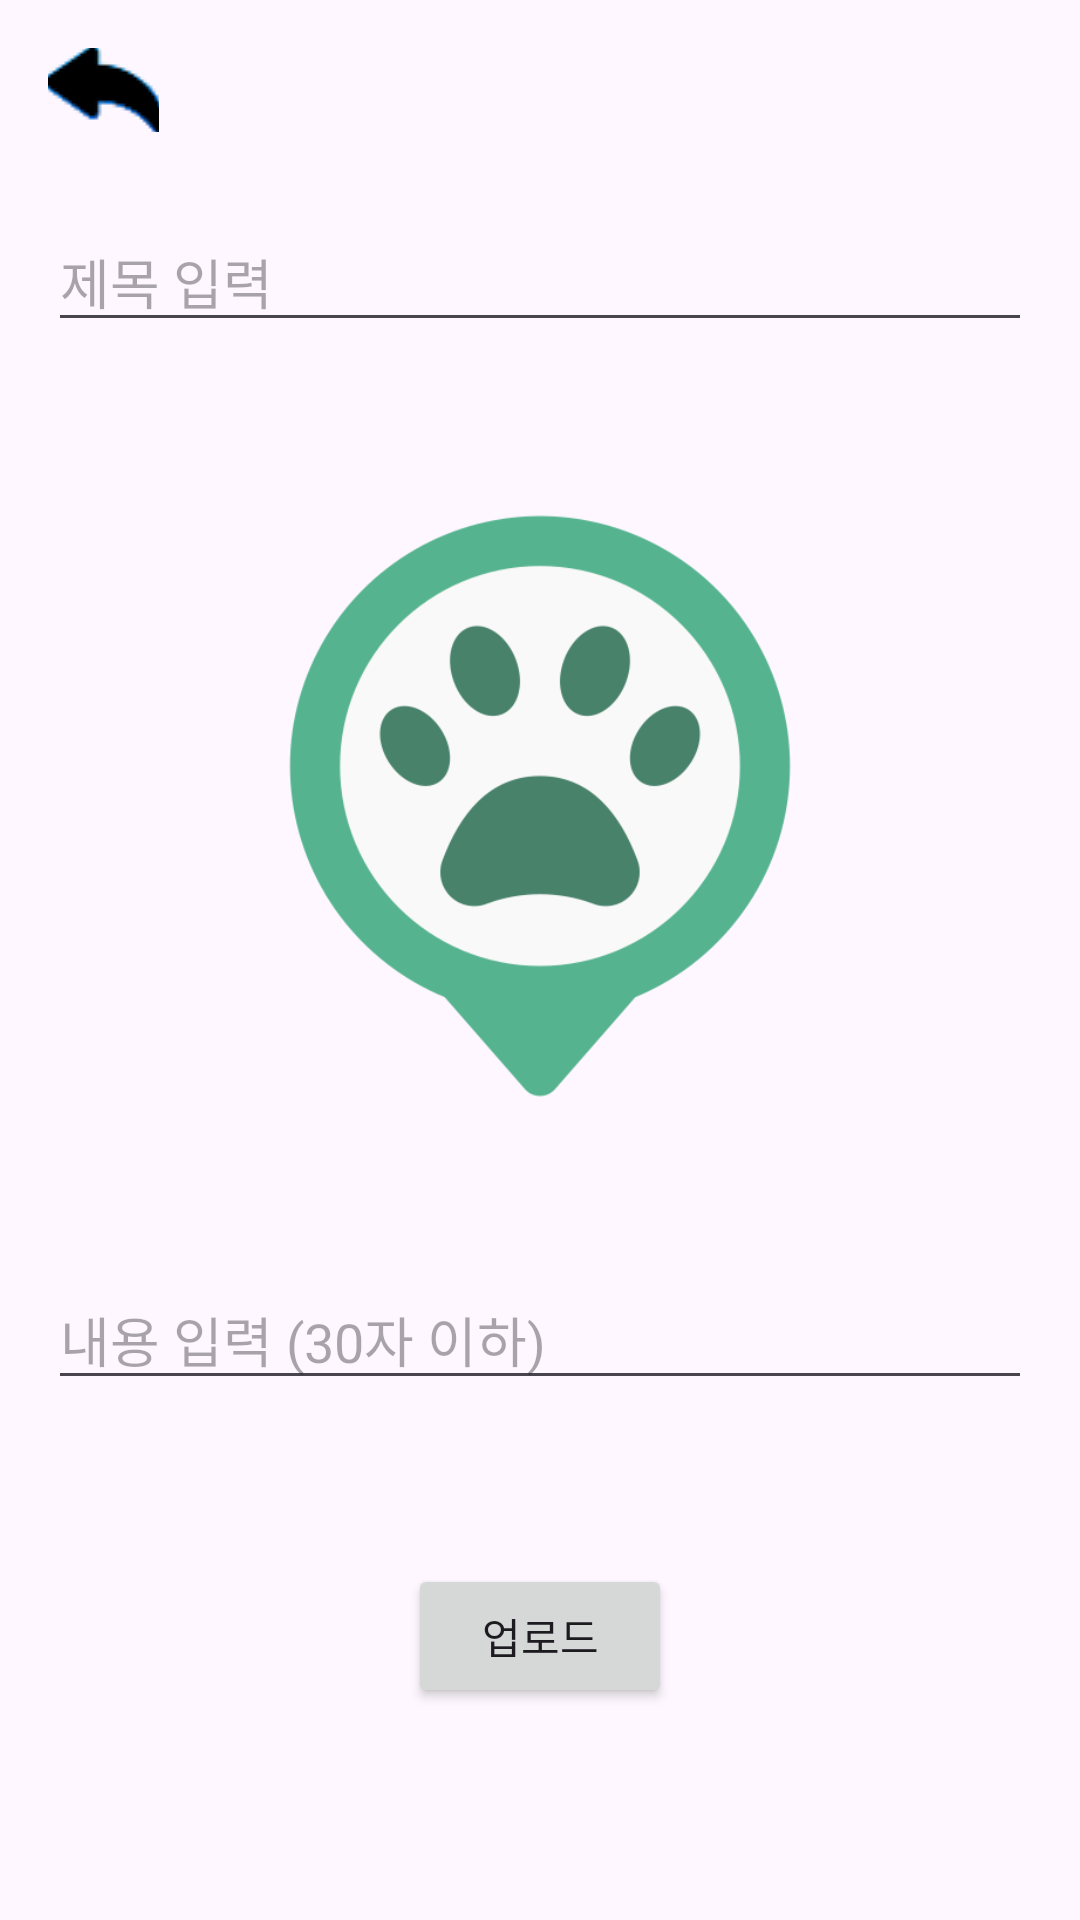

Write the Android layout XML for this screen, with the resource values it uses.
<!-- AndroidManifest.xml: application theme Theme.cooing -->
<!-- res/layout/map_detail.xml -->
<?xml version="1.0" encoding="utf-8"?>
<androidx.constraintlayout.widget.ConstraintLayout xmlns:android="http://schemas.android.com/apk/res/android"
    xmlns:app="http://schemas.android.com/apk/res-auto"
    xmlns:tools="http://schemas.android.com/tools"
    android:layout_width="match_parent"
    android:layout_height="match_parent"
    android:padding="16dp"
    android:id="@+id/map_detail_layout">


    

    <ImageButton
        android:id="@+id/backButton_mapDetail"
        android:layout_width="37dp"
        android:layout_height="28dp"
        android:background="?attr/selectableItemBackgroundBorderless"
        android:contentDescription="뒤로가기"
        android:src="@drawable/ic_arrow_back"
        app:layout_constraintStart_toStartOf="parent"
        app:layout_constraintTop_toTopOf="parent" />

    <EditText
        android:id="@+id/editTextTitle_mapDetail"
        android:layout_width="0dp"
        android:layout_height="wrap_content"
        android:hint="제목 입력"
        android:inputType="text"
        app:layout_constraintEnd_toEndOf="parent"
        app:layout_constraintStart_toStartOf="parent"
        app:layout_constraintTop_toTopOf="parent"
        app:layout_constraintBottom_toTopOf="@id/photoImageView_mapDetail"
        app:layout_constraintHorizontal_bias="0.0"/>

    
    
    <ImageView
        android:id="@+id/photoImageView_mapDetail"
        android:layout_width="0dp"
        android:layout_height="200dp"
        android:contentDescription="사진 첨부"
        android:src="@drawable/mark"
        app:layout_constraintTop_toBottomOf="@id/editTextTitle_mapDetail"
        app:layout_constraintEnd_toEndOf="parent"
        app:layout_constraintStart_toStartOf="parent"
        app:layout_constraintBottom_toTopOf="@id/editTextContent_mapDetail"
        app:layout_constraintHorizontal_bias="0.0"/>

    <EditText
        android:id="@+id/editTextContent_mapDetail"
        android:layout_width="0dp"
        android:layout_height="wrap_content"
        android:hint="내용 입력 (30자 이하)"
        android:inputType="text"
        android:maxLines="1"
        android:maxLength="30"
        app:layout_constraintBottom_toTopOf="@id/uploadButton_mapDetail"
        app:layout_constraintEnd_toEndOf="parent"
        app:layout_constraintStart_toStartOf="parent"
        app:layout_constraintTop_toBottomOf="@id/photoImageView_mapDetail"/>

    
    <Button
        android:id="@+id/uploadButton_mapDetail"
        android:layout_width="wrap_content"
        android:layout_height="wrap_content"
        android:text="업로드"
        app:layout_constraintBottom_toBottomOf="parent"
        app:layout_constraintEnd_toEndOf="parent"
        app:layout_constraintStart_toStartOf="parent"
        app:layout_constraintTop_toBottomOf="@id/editTextContent_mapDetail"/>

</androidx.constraintlayout.widget.ConstraintLayout>
<!-- resources referenced by this layout -->
<resources>
  <!-- drawable ic_arrow_back: png bitmap (drawable, 1350 bytes) -->
  <!-- drawable mark: png bitmap (drawable, 24102 bytes) -->
  <style name="Theme.cooing" parent="Base.Theme.cooing" />
  <style name="Base.Theme.cooing" parent="Theme.Material3.DayNight.NoActionBar">
          
          
      </style>
</resources>
